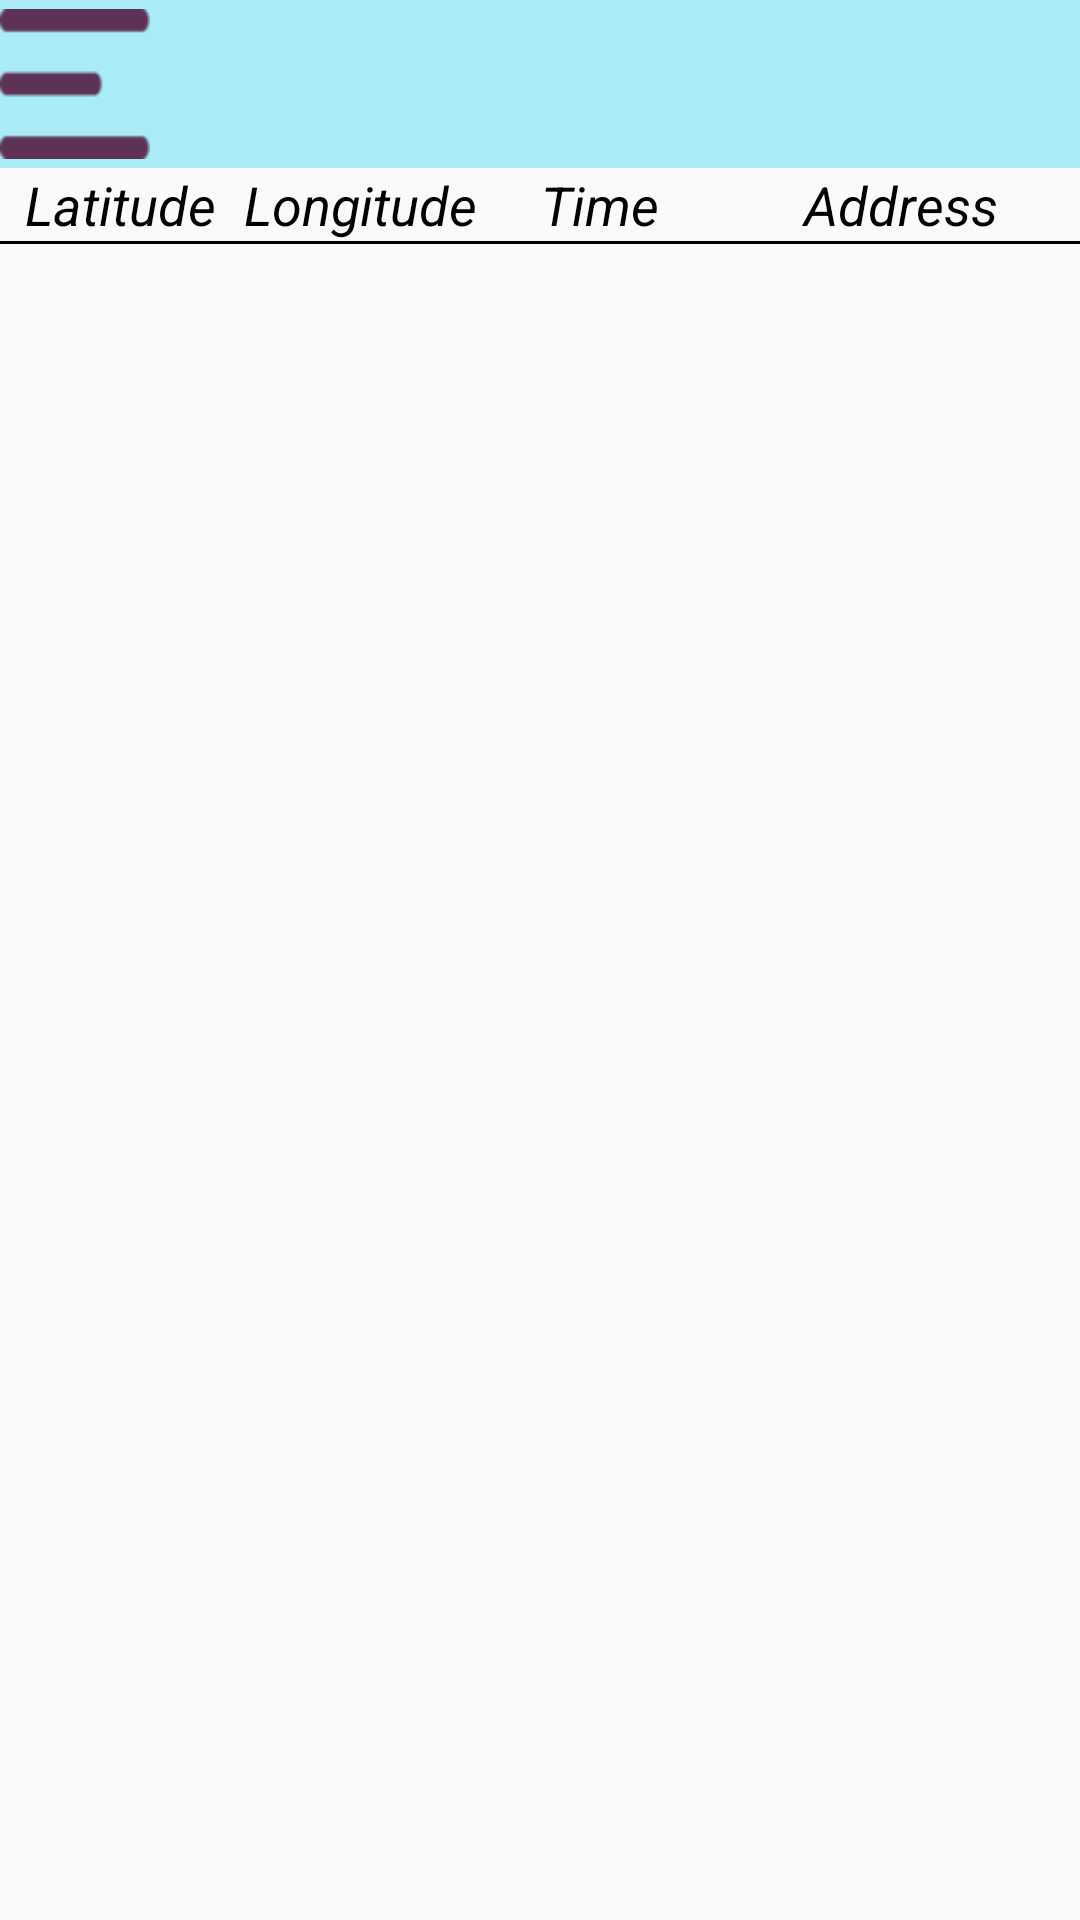

Here is an Android app screen rendered from its layout file. Give the layout XML and the strings, colors and styles it references.
<!-- AndroidManifest.xml: application theme AppTheme -->
<!-- res/layout/activity_search_result.xml -->
<?xml version="1.0" encoding="utf-8"?>
<LinearLayout xmlns:android="http://schemas.android.com/apk/res/android"
    android:layout_width="match_parent"
    android:layout_height="match_parent"
    android:orientation="vertical">

    <include layout="@layout/toolbar_navigation" />


    <TableLayout xmlns:android="http://schemas.android.com/apk/res/android"
        android:id="@+id/table_header"
        android:layout_width="fill_parent"
        android:layout_height="fill_parent">


        <TableRow>

            <TextView
                android:layout_width="0dp"
                android:layout_gravity="center_horizontal|center_vertical"
                android:layout_weight="1"
                android:gravity="center"
                android:text="Latitude"
                android:textAppearance="?android:attr/textAppearanceMedium"
                android:textColor="@color/black"
                android:textStyle="italic" />

            <TextView
                android:layout_width="0dp"
                android:layout_gravity="center_horizontal|center_vertical"
                android:layout_weight="1"
                android:gravity="center"
                android:text="Longitude"
                android:textAppearance="?android:attr/textAppearanceMedium"
                android:textColor="@color/black"
                android:textStyle="italic" />


            <TextView
                android:layout_width="0dp"
                android:layout_gravity="center_horizontal|center_vertical"
                android:layout_weight="1"
                android:gravity="center"
                android:text="Time"
                android:textAppearance="?android:attr/textAppearanceMedium"
                android:textColor="@color/black"
                android:textStyle="italic" />


            <TextView
                android:layout_width="0dp"
                android:layout_gravity="center_horizontal|center_vertical"
                android:layout_weight="1.5"
                android:gravity="center"
                android:text="Address"
                android:textAppearance="?android:attr/textAppearanceMedium"
                android:textColor="@color/black"
                android:textStyle="italic" />

        </TableRow>

        <ImageView
            android:layout_width="1dp"
            android:layout_height="1dp"
            android:src="@color/black" />

        <ScrollView xmlns:android="http://schemas.android.com/apk/res/android"
            xmlns:tools="http://schemas.android.com/tools"
            android:layout_width="match_parent"
            android:layout_height="match_parent"
            android:layout_marginTop="10dp"
            android:scrollbars="none"
            tools:context="com.demo.offlinelocation.activity.MainActivity">

            <TableLayout
                android:id="@+id/table"
                android:layout_width="match_parent"
                android:layout_height="match_parent"
                android:orientation="horizontal">


                <TableRow>


                </TableRow>

            </TableLayout>
        </ScrollView>
    </TableLayout>


    <TextView

        android:id="@+id/tv_no_data"
        android:layout_width="match_parent"
        android:layout_height="match_parent"
        android:layout_gravity="center_horizontal|center_vertical"
        android:gravity="center_vertical|center_horizontal"
        android:visibility="gone"
        android:textColor="@color/black"
        android:textStyle="italic"
        android:textAppearance="?android:attr/textAppearanceLarge"
        android:text="No Data Available"/>

</LinearLayout>
<!-- res/layout/toolbar_navigation.xml (included above) -->
<?xml version="1.0" encoding="utf-8"?>
<LinearLayout xmlns:android="http://schemas.android.com/apk/res/android"
    xmlns:app="http://schemas.android.com/apk/res-auto"
    android:id="@+id/linearlay"
    android:layout_width="match_parent"
    android:layout_height="?attr/actionBarSize"
    android:background="@color/colorPrimary"
    android:orientation="horizontal"
    app:titleTextColor="#FFF">
    
    <ImageView
        android:id="@+id/iv_navicon"
        android:layout_width="50dp"
        android:layout_height="50dp"
        android:layout_gravity="left|center"
        android:foregroundGravity="left|center"
        android:src="@drawable/nav_icon" />


    <TextView
        android:id="@+id/txt_title"
        android:layout_width="wrap_content"
        android:layout_weight="1"
        android:textSize="25dp"
        android:layout_height="wrap_content"
        android:layout_gravity="center_horizontal|center_vertical"
        android:gravity="center_horizontal|center_vertical"
        />


</LinearLayout>
<!-- resources referenced by this layout -->
<resources>
  <color name="black">#000000</color>
  <color name="colorPrimary">#a9ebf7</color>
  <!-- drawable nav_icon: png bitmap (drawable, 775 bytes) -->
  <style name="AppTheme" parent="Theme.AppCompat.Light.NoActionBar">
          
          <item name="colorPrimary">@color/colorPrimary</item>
          <item name="colorPrimaryDark">@color/colorPrimaryDark</item>
          <item name="colorAccent">@color/colorAccent</item>
      </style>
  <color name="colorPrimaryDark">#18bbd1</color>
  <color name="colorAccent">#e29eb5</color>
</resources>
